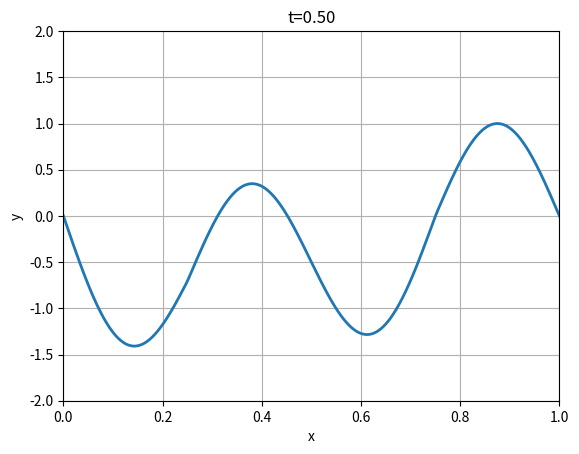

This chart was generated by the following Python code:
import numpy as np
from scipy.integrate import quad
import matplotlib.pyplot as plt


# Определение функции Хевисайда
def heaviside(t):
    return np.heaviside(t, 1)  # Хевисайда возвращает 1 при t>=0, и 0 при t<0


# Функция для численного интегрирования
def integrand(t1, t, k, a):
    # return np.cos(np.pi * t1) * np.sin(np.pi * k * (t - t1))

    # Основной член cos(πt_1)
    result = (-alpha_n * np.cos(np.pi * alpha_n * t1) * np.sin(np.pi * alpha_n * a) +
              beta_n * np.sin(np.pi * beta_n * t1) * np.sin(np.pi * beta_n * a))
    # Добавляем бесконечную сумму
    # for kk in range(1, 10):  # ограничим бесконечную сумму до 100 членов для численной аппроксимации
    #     result += (heaviside(t1 - 2 * kk * a) * np.cos(np.pi * (t1 - 2 * kk * a)) +
    #                heaviside(t1 - 2 * kk * (1 - a)) * np.cos(np.pi * (t1 - 2 * kk * (1 - a))))

    return result * np.sin(np.pi * k * (t - t1))


alpha_n, beta_n = 1, 4  # по какой моде начальная скорость (alpha_n) и по какой начальная форма (beta_n)

# Основная функция для y(x,t)
def y(x, t, a, N=100):
    sum_term = 0

    for k in range(1, N+1):
        integral_value, _ = quad(integrand, 0, t, args=(t, k, a))
        sum_term += (4 / k) * np.sin(np.pi * k * x) * np.sin(np.pi * k * a) * integral_value

    init_cond = (np.sin(np.pi * alpha_n * x) * np.sin(np.pi * alpha_n * t) +
                 np.sin(np.pi * beta_n * x) * np.cos(np.pi * beta_n * t))

    # return np.sin(np.pi * x) * np.sin(np.pi * t) - sum_term * np.sin(np.pi * a)
    return init_cond + sum_term

# Параметры
x = np.linspace(0, 1, 1000)
t_values = np.linspace(0, 0.5, 100)
a = 0.75  # Параметр a

# Создание фигуры и осей для анимации
fig, ax = plt.subplots()
line, = ax.plot(x, y(x, 0, a), lw=2)
ax.set_xlim(0, 1)
ax.set_ylim(-2, 2)
ax.set_xlabel('x')
ax.set_ylabel('y')
ax.grid(True)  # Добавление сетки

# Обновление графика в цикле
for t in t_values:
    y_values = y(x, t, a)
    line.set_ydata(-y_values)
    ax.set_title(f't={t:.2f}')
    plt.pause(0.1)  # Задержка между кадрами

plt.show()

# np.savetxt(r'./plots/string_break_contact/x_green_07_test.txt', x)
# np.savetxt(r'./plots/string_break_contact/y_green_07_test.txt', y_values)
